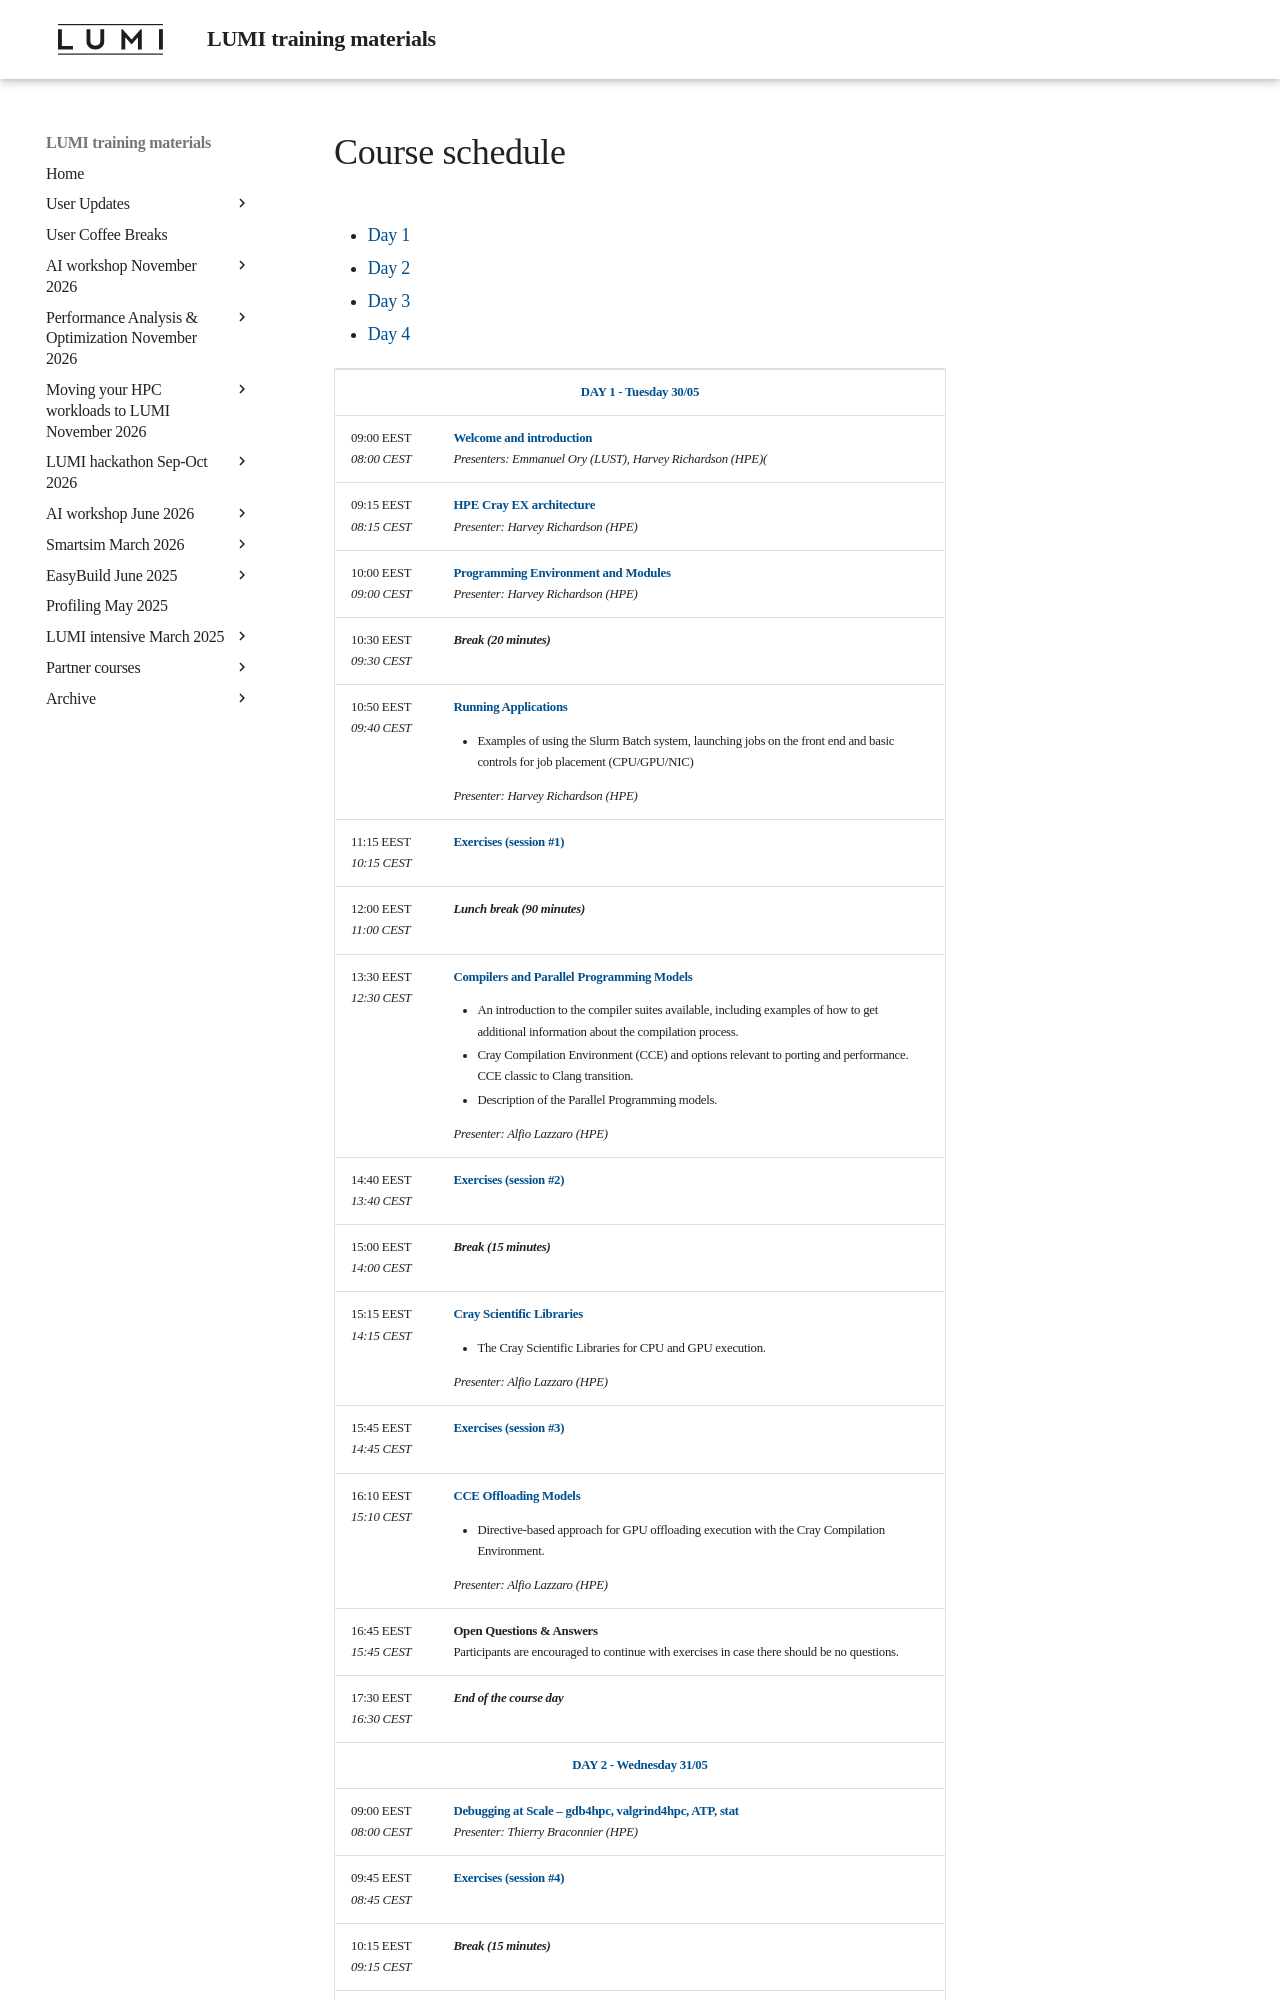

repository: Lumi-supercomputer/LUMI-training-materials · page: 4day-20230530/schedule/index.html · generator: mkdocs

# Course schedule

<ul>
    <li><a href="#Day1">Day 1</a>
    <li><a href="#Day2">Day 2</a>
    <li><a href="#Day3">Day 3</a>
    <li><a href="#Day4">Day 4</a>
</ul>

<table style="text-align: left;">
<tbody>
<!--
DAY 1
-->
    <tr>
        <td colspan="2" align="center">
            <a name="Day1"><b>DAY 1 - Tuesday 30/05</b></a>
        </td>
    </tr>
    <tr>
        <td style="width:8em">
            09:00 EEST
            <br/><em>08:00 CEST</em>
        </td>
        <td><b><a href="../extra_1_00_Introduction/">Welcome and introduction</a></b>
        <br/><em>Presenters: Emmanuel Ory (LUST), Harvey Richardson (HPE)(</em>
        </td>
    </tr>
    <tr>
        <td>
            09:15 EEST
            <br/><em>08:15 CEST</em>
        </td>
        <td><b><a href="../extra_1_01_HPE_Cray_EX_Architecture/">HPE Cray EX architecture</a></b>
        <br/><em>Presenter: Harvey Richardson (HPE)</em>
        </td>
    </tr>
    <tr>
        <td>
            10:00 EEST
            <br/><em>09:00 CEST</em>
        </td>
        <td><b><a href="../extra_1_02_Programming_Environment_and_Modules/">Programming Environment and Modules</a></b>
        <br/><em>Presenter: Harvey Richardson (HPE)</em>
        </td>
    </tr>
    <tr>
        <td>
            10:30 EEST
            <br/><em>09:30 CEST</em>
        </td>
        <td><b><em>Break (20 minutes)</em></b>
        </td>
    </tr>
    <tr>
        <td>
            10:50 EEST
            <br/><em>09:40 CEST</em>
        </td>
        <td><b><a href="../extra_1_03_Running_Applications/">Running Applications</a></b>
        <ul>
            <li>Examples of using the Slurm Batch system, launching jobs on the front end and basic controls for job placement (CPU/GPU/NIC)</li> 
        </ul>
        <em>Presenter: Harvey Richardson (HPE)</em>
        </td>
    </tr>
    <tr>
        <td>
            11:15 EEST
            <br/><em>10:15 CEST</em>
        </td>
        <td><b><a href="../extra_1_04_Exercises_1/">Exercises (session #1)</a></b>
        </td>
    </tr>
    <tr>
        <td>
            12:00 EEST
            <br/><em>11:00 CEST</em>
        </td>
        <td><b><em>Lunch break (90 minutes)</em></b>
        </td>
    </tr>
    <tr>
        <td>
            13:30 EEST
            <br/><em>12:30 CEST</em>
        </td>
        <td><b><a href="../extra_1_05_Compilers_and_Parallel_Programming_Models/">Compilers and Parallel Programming Models</a></b>
        <ul>
            <li>An introduction to the compiler suites available, including examples of how to get additional information about the compilation process.</li>
            <li>Cray Compilation Environment (CCE) and options relevant to porting and performance. CCE classic to Clang transition.</li>
            <li>Description of the Parallel Programming models.</li>
        </ul>
        <em>Presenter: Alfio Lazzaro (HPE)</em>
        </td>
    </tr>
    <tr>
        <td>
            14:40 EEST
            <br/><em>13:40 CEST</em>
        </td>
        <td><b><a href="../extra_1_06_Exercises_2/">Exercises (session #2)</a></b>
        </td>
    </tr>
    <tr>
        <td>
            15:00 EEST
            <br/><em>14:00 CEST</em>
        </td>
        <td><b><em>Break (15 minutes)</em></b>
        </td>
    </tr>
    <tr>
        <td>
            15:15 EEST
            <br/><em>14:15 CEST</em>
        </td>
        <td><b><a href="../extra_1_07_Cray_Scientific_Libraries/">Cray Scientific Libraries</a></b>
        <ul>
            <li>The Cray Scientific Libraries for CPU and GPU execution.</li>
        </ul>
        <em>Presenter: Alfio Lazzaro (HPE)</em>
        </td>
    </tr>
    <tr>
        <td>
            15:45 EEST
            <br/><em>14:45 CEST</em>
        </td>
        <td><b><a href="../extra_1_08_Exercises_3/">Exercises (session #3)</a></b>
        </td>
    </tr>
    <tr>
        <td>
            16:10 EEST
            <br/><em>15:10 CEST</em>
        </td>
        <td><b><a href="../extra_1_09_Offload_CCE/">CCE Offloading Models</a></b>
        <ul>
            <li>Directive-based approach for GPU offloading execution with the Cray Compilation Environment.
        </ul>
        <em>Presenter: Alfio Lazzaro (HPE)</em>
        </td>
    </tr>
    <tr>
        <td>
            16:45 EEST
            <br/><em>15:45 CEST</em>
        </td>
        <td><b>Open Questions & Answers</b> 
        <br/>Participants are encouraged to continue with exercises in case there should be no questions.
        </td>
    </tr>
    <tr>
        <td>
            17:30 EEST
            <br/><em>16:30 CEST</em>
        </td>
        <td><b><em>End of the course day</em></b>
        </td>
    </tr>
<!--
DAY 2
-->
    <tr>
        <td colspan="2" align="center">
            <a name="Day2"><b>DAY 2 - Wednesday 31/05</b></a>
        </td>
    </tr>
    <tr>
        <td>
            09:00 EEST
            <br/><em>08:00 CEST</em>
        </td>
        <td><b><a href="../extra_2_01_Debugging_at_Scale/">Debugging at Scale – gdb4hpc, valgrind4hpc, ATP, stat</a></b>
        <br/><em>Presenter: Thierry Braconnier (HPE)</em>
        </td>
    </tr>
    <tr>
        <td>
            09:45 EEST
            <br/><em>08:45 CEST</em>
        </td>
        <td><b><a href="../extra_2_02_Exercises_4/">Exercises (session #4)</a></b>
        </td>
    </tr>
    <tr>
        <td>
            10:15 EEST
            <br/><em>09:15 CEST</em>
        </td>
        <td><b><em>Break (15 minutes)</em></b></td>
    </tr>
    <tr>
        <td>
            10:30 EEST
            <br/><em>09:30 CEST</em>
        </td>
        <td><b><a href="../extra_2_03_Advanced_Application_Placement/">Advanced Placement</a></b>
        <ul>
            <li>More detailed treatment of Slurm binding technology and OpenMP controls.</li>
        </ul>
        <em>Presenter: Jean Pourroy (HPE)</em>
        </td>
    </tr>
    <t
